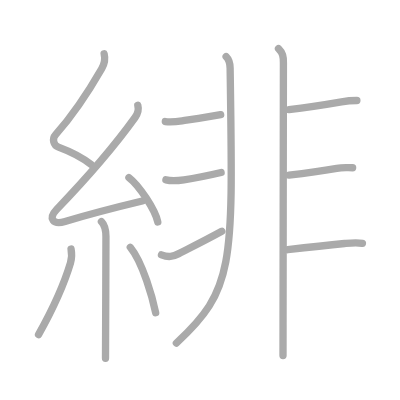
t = 0.00 s
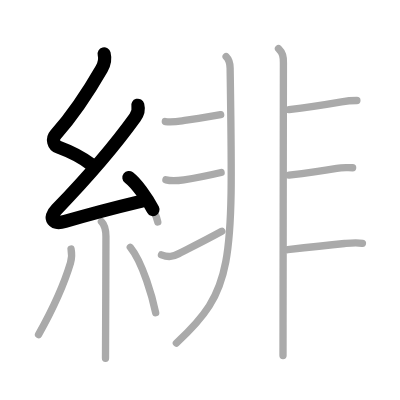
t = 2.75 s
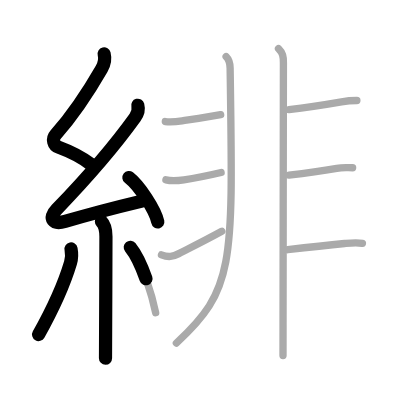
t = 5.50 s
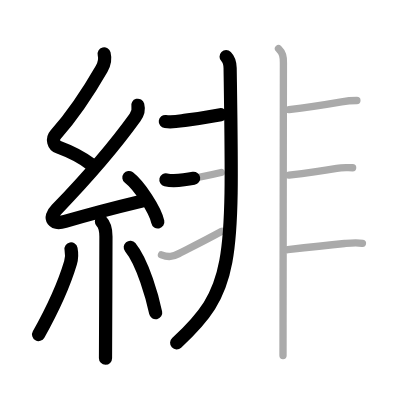
t = 8.50 s
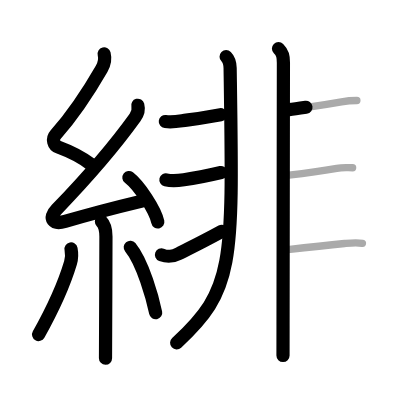
t = 11.25 s
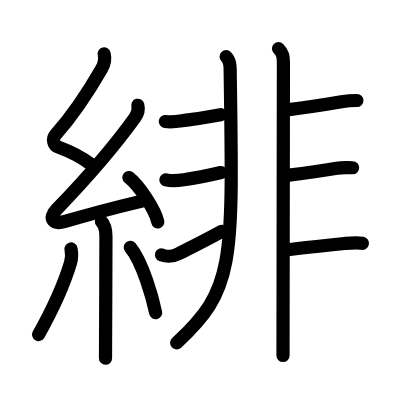
t = 14.00 s

The animated SVG that drew these frames (rendered in a browser with its animation timeline set to each time). Animation: 14 SMIL elements (animate=14); one cycle of 14.00 s.

<?xml version="1.0" standalone="no"?>
<!DOCTYPE svg PUBLIC "-//W3C//DTD SVG 1.1//EN"   "http://www.w3.org/Graphics/SVG/1.1/DTD/svg11.dtd">
<svg width="400px" height="400px"  version="1.1" xmlns="http://www.w3.org/2000/svg">
  <defs>
    <marker id="Triangle" viewBox="0 0 10 10" refX="0" refY="5" markerUnits="strokeWidth" markerWidth="3" style="stroke-opacity:0%;fill:#aaaaaa;" markerHeight="2" orient="auto">
      <path d="M 0 0 L 10 5 L 0 10 z" />
    </marker>
    
    <marker id="Arrow" viewBox="0 0 10 10" refX="5" refY="5" markerUnits="strokeWidth" markerWidth="1.8" style="stroke-opacity:0%;fill:#770000;" markerHeight="2" orient="auto">
      <path d="M 0 4 L 6 4 L 4 1 L 10 5 L 4 9 L 6 6 L 0 6 z" />
        <circle cx="5" cy="5" r="5" />
      </marker>
    
    <marker id="TriangleRed" viewBox="0 0 10 10" refX="0" refY="5" markerUnits="strokeWidth" markerWidth="3" style="stroke-opacity:0%;fill:#CC0000;" markerHeight="2" orient="auto">
      <path d="M 0 0 L 10 5 L 0 10 z" />
    </marker>
    
    <marker id="ArrowRed" viewBox="0 0 10 10" refX="5" refY="5" markerUnits="strokeWidth" markerWidth="1.8" style="stroke-opacity:0%;fill:#CC0000;" markerHeight="2" orient="auto">
      <path d="M 0 4 L 6 4 L 4 1 L 10 5 L 4 9 L 6 6 L 0 6 z" />
        <circle cx="5" cy="5" r="5" />
      </marker>
    
  </defs>
  
  <path style="fill:#ffffff; fill-opacity:100%; fill-rule:evenodd; stroke-width:0;" d="M 0 0 L 400px 0 L 400px 400px L 0 400px L 0 0" />

  <g transform="scale(3.6697247706422 3.6697247706422)">
<path style="fill:none; fill-opacity:0%; fill-rule:evenodd; stroke:#aaaaaa; stroke-opacity:100%; stroke-width: 1.5pt; stroke-linejoin:round; stroke-linecap:round;" d="M28.38 14.67c0.34 1.34 0.1 2.7-0.67 4.05c-3.83 6.65-7.99 12.82-12.55 17.97c-1.06 1.2-0.57 2.89 0.77 3.39c3.34 1.24 6.08 2.49 8.95 4.78"></path>
<path style="fill:none; fill-opacity:0%; fill-rule:evenodd; stroke:#aaaaaa; stroke-opacity:100%; stroke-width: 1.5pt; stroke-linejoin:round; stroke-linecap:round;" d="M37.55 28.68c0.32 1.2 0.07 2.2-0.75 3.34c-6.68 9.29-13.71 17.09-21.37 25.05c-2.44 2.53-0.91 4.23 2.3 3.27c5.58-1.66 15.19-4.17 21.03-5.57"></path>
<path style="fill:none; fill-opacity:0%; fill-rule:evenodd; stroke:#aaaaaa; stroke-opacity:100%; stroke-width: 1.5pt; stroke-linejoin:round; stroke-linecap:round;" d="M35.13 48.38c2.78 2.14 7.18 8.78 7.87 12.1"></path>
<path style="fill:none; fill-opacity:0%; fill-rule:evenodd; stroke:#aaaaaa; stroke-opacity:100%; stroke-width: 1.5pt; stroke-linejoin:round; stroke-linecap:round;" d="M27.64 60.37c0.81 0.81 1.23 2.01 1.23 4.09c0 9.42-0.12 27.12-0.12 33.17"></path>
<path style="fill:none; fill-opacity:0%; fill-rule:evenodd; stroke:#aaaaaa; stroke-opacity:100%; stroke-width: 1.5pt; stroke-linejoin:round; stroke-linecap:round;" d="M19.36 67.85c0.27 1.4 0.26 2.4-0.15 3.78c-1.83 6.13-5.46 13.75-8.71 19.56"></path>
<path style="fill:none; fill-opacity:0%; fill-rule:evenodd; stroke:#aaaaaa; stroke-opacity:100%; stroke-width: 1.5pt; stroke-linejoin:round; stroke-linecap:round;" d="M35.5 67.38c3.46 4.22 6.12 14.02 6.92 17.85"></path>
<path style="fill:none; fill-opacity:0%; fill-rule:evenodd; stroke:#aaaaaa; stroke-opacity:100%; stroke-width: 1.5pt; stroke-linejoin:round; stroke-linecap:round;" d="M61.62 15.45c0.84 0.84 1.07 1.8 1.09 3.13C63.5 72.12 64 78.75 48.06 93.5"></path>
<path style="fill:none; fill-opacity:0%; fill-rule:evenodd; stroke:#aaaaaa; stroke-opacity:100%; stroke-width: 1.5pt; stroke-linejoin:round; stroke-linecap:round;" d="M45.05 33.12c1.56 0.19 3.02 0.03 4.57-0.2c3.09-0.46 7.13-1.02 10.51-1.67"></path>
<path style="fill:none; fill-opacity:0%; fill-rule:evenodd; stroke:#aaaaaa; stroke-opacity:100%; stroke-width: 1.5pt; stroke-linejoin:round; stroke-linecap:round;" d="M45.21 49.01c1.66 0.39 3.26 0.23 4.9-0.01c3.11-0.45 5.39-0.87 10.14-1.99"></path>
<path style="fill:none; fill-opacity:0%; fill-rule:evenodd; stroke:#aaaaaa; stroke-opacity:100%; stroke-width: 1.5pt; stroke-linejoin:round; stroke-linecap:round;" d="M44 69.45c1.9 0.72 3.07 0.51 4.73-0.34c2.9-1.49 6.09-2.99 11.71-6.07"></path>
<path style="fill:none; fill-opacity:0%; fill-rule:evenodd; stroke:#aaaaaa; stroke-opacity:100%; stroke-width: 1.5pt; stroke-linejoin:round; stroke-linecap:round;" d="M75.89 13.25c1.18 1.18 1.34 2.12 1.34 3.88c0 0.81-0.08 50.8-0.1 71.5c0 4.15-0.01 7.12-0.01 8.25"></path>
<path style="fill:none; fill-opacity:0%; fill-rule:evenodd; stroke:#aaaaaa; stroke-opacity:100%; stroke-width: 1.5pt; stroke-linejoin:round; stroke-linecap:round;" d="M78.74 29.86c2.41-0.28 10.44-1.44 14.31-2.11c1.37-0.24 2.81-0.36 4.2-0.36"></path>
<path style="fill:none; fill-opacity:0%; fill-rule:evenodd; stroke:#aaaaaa; stroke-opacity:100%; stroke-width: 1.5pt; stroke-linejoin:round; stroke-linecap:round;" d="M78.75 47.71c2.64-0.31 9.67-1.27 13.02-1.85c1.6-0.28 2.72-0.15 4.32-0.15"></path>
<path style="fill:none; fill-opacity:0%; fill-rule:evenodd; stroke:#aaaaaa; stroke-opacity:100%; stroke-width: 1.5pt; stroke-linejoin:round; stroke-linecap:round;" d="M78.41 68.04c2.57-0.3 10.38-1.19 15.48-1.69c1.82-0.18 3.24-0.35 4.87-0.05"></path>

<path style="fill:none; fill-opacity:0%; fill-rule:evenodd; stroke:#000000; stroke-opacity:100%; stroke-width: 2.7pt; stroke-linejoin:round; stroke-linecap:round;" d="M28.38 14.67c0.34 1.34 0.1 2.7-0.67 4.05c-3.83 6.65-7.99 12.82-12.55 17.97c-1.06 1.2-0.57 2.89 0.77 3.39c3.34 1.24 6.08 2.49 8.95 4.78" pathLength="100" stroke-dashoffset="100" stroke-dasharray="100 105"><animate id="dashAnim1" attributeName="stroke-dashoffset" from="100" to="0" dur="1s" calcMode="linear" fill="freeze"/></path>
<path style="fill:none; fill-opacity:0%; fill-rule:evenodd; stroke:#000000; stroke-opacity:100%; stroke-width: 2.7pt; stroke-linejoin:round; stroke-linecap:round;" d="M37.55 28.68c0.32 1.2 0.07 2.2-0.75 3.34c-6.68 9.29-13.71 17.09-21.37 25.05c-2.44 2.53-0.91 4.23 2.3 3.27c5.58-1.66 15.19-4.17 21.03-5.57" pathLength="100" stroke-dashoffset="100" stroke-dasharray="100 105"><animate id="dashAnim2" attributeName="stroke-dashoffset" from="100" to="0" dur="1s" calcMode="linear" begin="dashAnim1.end" fill="freeze"/></path>
<path style="fill:none; fill-opacity:0%; fill-rule:evenodd; stroke:#000000; stroke-opacity:100%; stroke-width: 2.7pt; stroke-linejoin:round; stroke-linecap:round;" d="M35.13 48.38c2.78 2.14 7.18 8.78 7.87 12.1" pathLength="100" stroke-dashoffset="100" stroke-dasharray="100 105"><animate id="dashAnim3" attributeName="stroke-dashoffset" from="100" to="0" dur="1s" calcMode="linear" begin="dashAnim2.end" fill="freeze"/></path>
<path style="fill:none; fill-opacity:0%; fill-rule:evenodd; stroke:#000000; stroke-opacity:100%; stroke-width: 2.7pt; stroke-linejoin:round; stroke-linecap:round;" d="M27.64 60.37c0.81 0.81 1.23 2.01 1.23 4.09c0 9.42-0.12 27.12-0.12 33.17" pathLength="100" stroke-dashoffset="100" stroke-dasharray="100 105"><animate id="dashAnim4" attributeName="stroke-dashoffset" from="100" to="0" dur="1s" calcMode="linear" begin="dashAnim3.end" fill="freeze"/></path>
<path style="fill:none; fill-opacity:0%; fill-rule:evenodd; stroke:#000000; stroke-opacity:100%; stroke-width: 2.7pt; stroke-linejoin:round; stroke-linecap:round;" d="M19.36 67.85c0.27 1.4 0.26 2.4-0.15 3.78c-1.83 6.13-5.46 13.75-8.71 19.56" pathLength="100" stroke-dashoffset="100" stroke-dasharray="100 105"><animate id="dashAnim5" attributeName="stroke-dashoffset" from="100" to="0" dur="1s" calcMode="linear" begin="dashAnim4.end" fill="freeze"/></path>
<path style="fill:none; fill-opacity:0%; fill-rule:evenodd; stroke:#000000; stroke-opacity:100%; stroke-width: 2.7pt; stroke-linejoin:round; stroke-linecap:round;" d="M35.5 67.38c3.46 4.22 6.12 14.02 6.92 17.85" pathLength="100" stroke-dashoffset="100" stroke-dasharray="100 105"><animate id="dashAnim6" attributeName="stroke-dashoffset" from="100" to="0" dur="1s" calcMode="linear" begin="dashAnim5.end" fill="freeze"/></path>
<path style="fill:none; fill-opacity:0%; fill-rule:evenodd; stroke:#000000; stroke-opacity:100%; stroke-width: 2.7pt; stroke-linejoin:round; stroke-linecap:round;" d="M61.62 15.45c0.84 0.84 1.07 1.8 1.09 3.13C63.5 72.12 64 78.75 48.06 93.5" pathLength="100" stroke-dashoffset="100" stroke-dasharray="100 105"><animate id="dashAnim7" attributeName="stroke-dashoffset" from="100" to="0" dur="1s" calcMode="linear" begin="dashAnim6.end" fill="freeze"/></path>
<path style="fill:none; fill-opacity:0%; fill-rule:evenodd; stroke:#000000; stroke-opacity:100%; stroke-width: 2.7pt; stroke-linejoin:round; stroke-linecap:round;" d="M45.05 33.12c1.56 0.19 3.02 0.03 4.57-0.2c3.09-0.46 7.13-1.02 10.51-1.67" pathLength="100" stroke-dashoffset="100" stroke-dasharray="100 105"><animate id="dashAnim8" attributeName="stroke-dashoffset" from="100" to="0" dur="1s" calcMode="linear" begin="dashAnim7.end" fill="freeze"/></path>
<path style="fill:none; fill-opacity:0%; fill-rule:evenodd; stroke:#000000; stroke-opacity:100%; stroke-width: 2.7pt; stroke-linejoin:round; stroke-linecap:round;" d="M45.21 49.01c1.66 0.39 3.26 0.23 4.9-0.01c3.11-0.45 5.39-0.87 10.14-1.99" pathLength="100" stroke-dashoffset="100" stroke-dasharray="100 105"><animate id="dashAnim9" attributeName="stroke-dashoffset" from="100" to="0" dur="1s" calcMode="linear" begin="dashAnim8.end" fill="freeze"/></path>
<path style="fill:none; fill-opacity:0%; fill-rule:evenodd; stroke:#000000; stroke-opacity:100%; stroke-width: 2.7pt; stroke-linejoin:round; stroke-linecap:round;" d="M44 69.45c1.9 0.72 3.07 0.51 4.73-0.34c2.9-1.49 6.09-2.99 11.71-6.07" pathLength="100" stroke-dashoffset="100" stroke-dasharray="100 105"><animate id="dashAnim10" attributeName="stroke-dashoffset" from="100" to="0" dur="1s" calcMode="linear" begin="dashAnim9.end" fill="freeze"/></path>
<path style="fill:none; fill-opacity:0%; fill-rule:evenodd; stroke:#000000; stroke-opacity:100%; stroke-width: 2.7pt; stroke-linejoin:round; stroke-linecap:round;" d="M75.89 13.25c1.18 1.18 1.34 2.12 1.34 3.88c0 0.81-0.08 50.8-0.1 71.5c0 4.15-0.01 7.12-0.01 8.25" pathLength="100" stroke-dashoffset="100" stroke-dasharray="100 105"><animate id="dashAnim11" attributeName="stroke-dashoffset" from="100" to="0" dur="1s" calcMode="linear" begin="dashAnim10.end" fill="freeze"/></path>
<path style="fill:none; fill-opacity:0%; fill-rule:evenodd; stroke:#000000; stroke-opacity:100%; stroke-width: 2.7pt; stroke-linejoin:round; stroke-linecap:round;" d="M78.74 29.86c2.41-0.28 10.44-1.44 14.31-2.11c1.37-0.24 2.81-0.36 4.2-0.36" pathLength="100" stroke-dashoffset="100" stroke-dasharray="100 105"><animate id="dashAnim12" attributeName="stroke-dashoffset" from="100" to="0" dur="1s" calcMode="linear" begin="dashAnim11.end" fill="freeze"/></path>
<path style="fill:none; fill-opacity:0%; fill-rule:evenodd; stroke:#000000; stroke-opacity:100%; stroke-width: 2.7pt; stroke-linejoin:round; stroke-linecap:round;" d="M78.75 47.71c2.64-0.31 9.67-1.27 13.02-1.85c1.6-0.28 2.72-0.15 4.32-0.15" pathLength="100" stroke-dashoffset="100" stroke-dasharray="100 105"><animate id="dashAnim13" attributeName="stroke-dashoffset" from="100" to="0" dur="1s" calcMode="linear" begin="dashAnim12.end" fill="freeze"/></path>
<path style="fill:none; fill-opacity:0%; fill-rule:evenodd; stroke:#000000; stroke-opacity:100%; stroke-width: 2.7pt; stroke-linejoin:round; stroke-linecap:round;" d="M78.41 68.04c2.57-0.3 10.38-1.19 15.48-1.69c1.82-0.18 3.24-0.35 4.87-0.05" pathLength="100" stroke-dashoffset="100" stroke-dasharray="100 105"><animate id="dashAnim14" attributeName="stroke-dashoffset" from="100" to="0" dur="1s" calcMode="linear" begin="dashAnim13.end" fill="freeze"/></path>

</g>

</svg>  
          
